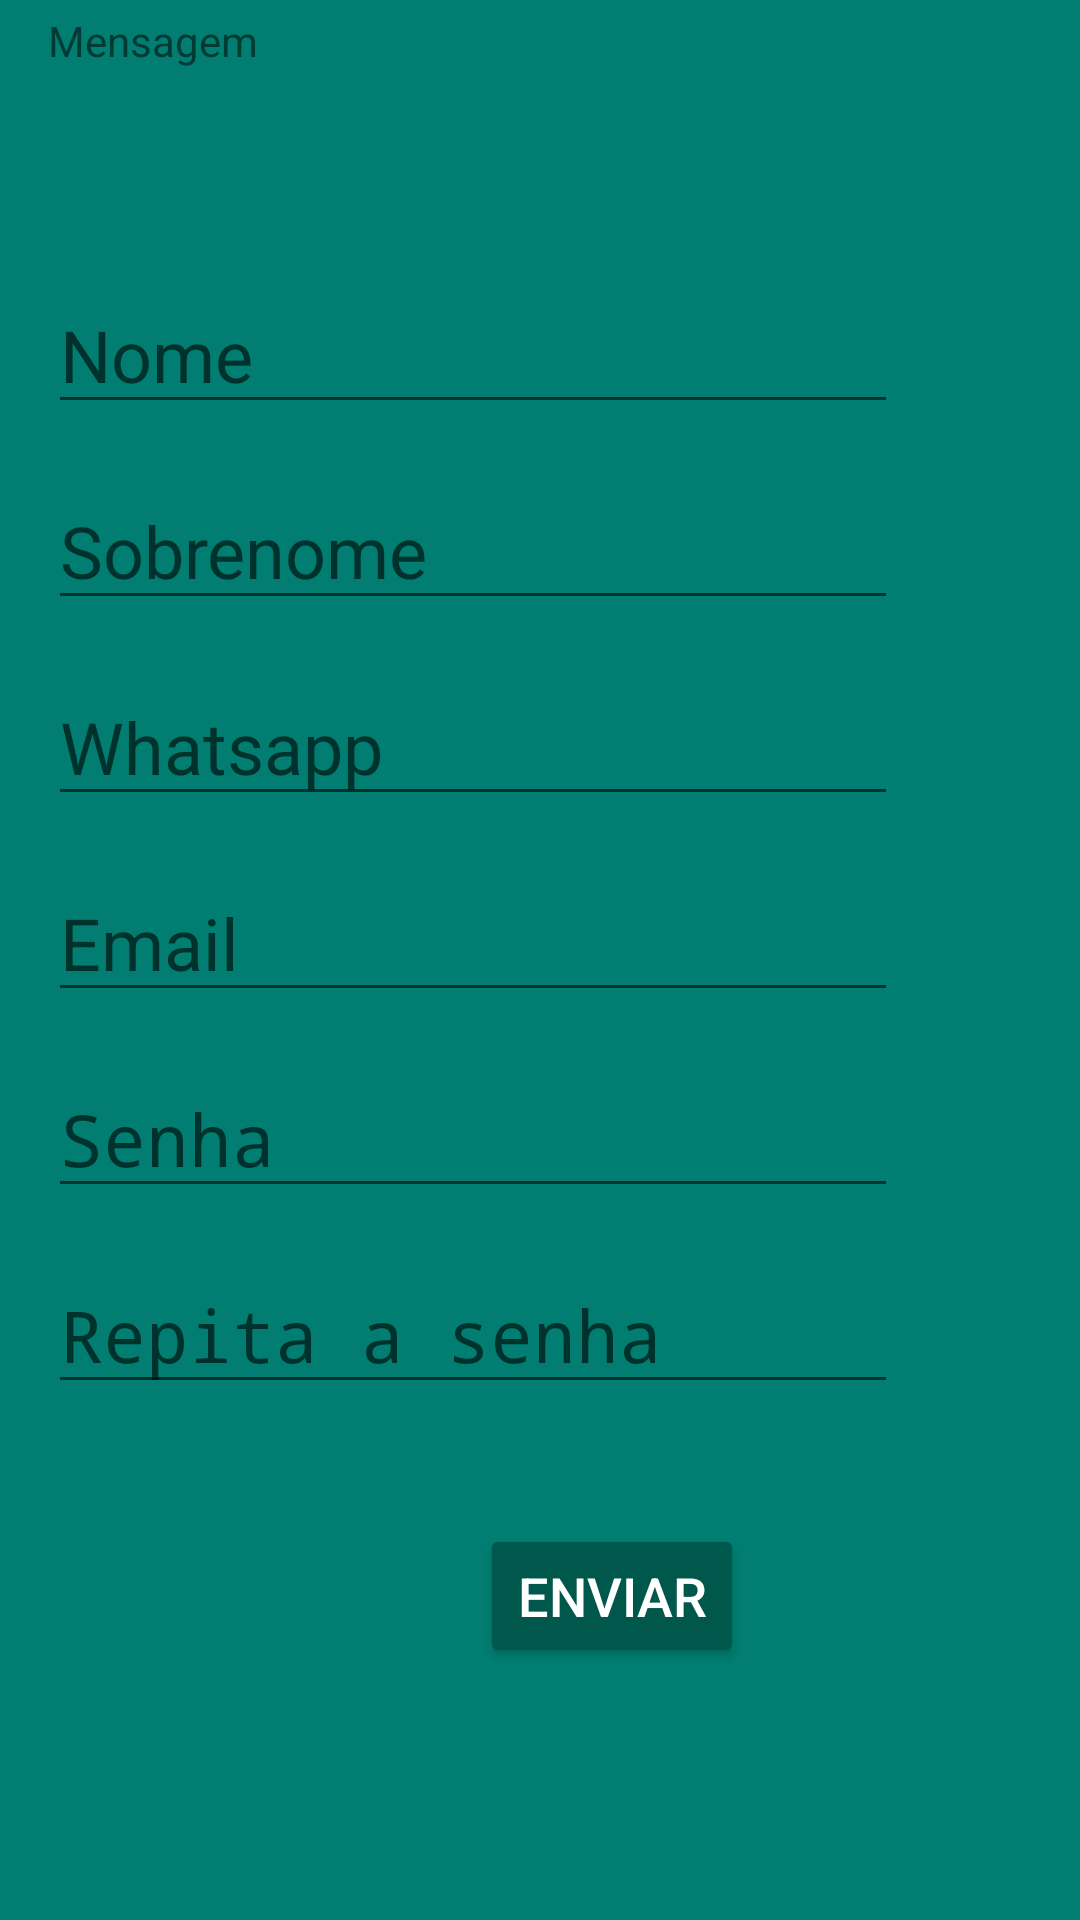

Write the Android layout XML for this screen, with the resource values it uses.
<!-- AndroidManifest.xml: application theme AppTheme -->
<!-- res/layout/content_register.xml -->
<?xml version="1.0" encoding="utf-8"?>
<android.support.constraint.ConstraintLayout xmlns:android="http://schemas.android.com/apk/res/android"
    xmlns:app="http://schemas.android.com/apk/res-auto"
    xmlns:tools="http://schemas.android.com/tools"
    android:layout_width="match_parent"
    android:layout_height="match_parent"
    android:background="@color/colorPrimary"
    android:backgroundTint="@color/colorPrimary"
    app:layout_behavior="@string/appbar_scrolling_view_behavior"
    tools:context=".RegisterActivity"
    tools:showIn="@layout/activity_register">

    <TextView
        android:id="@+id/textViewMsg"
        android:layout_width="383dp"
        android:layout_height="64dp"
        android:layout_marginStart="16dp"
        android:layout_marginTop="4dp"
        android:text="@string/text_msg"
        app:layout_constraintStart_toStartOf="parent"
        app:layout_constraintTop_toTopOf="parent" />

    <Button
        android:id="@+id/buttonAttemptReg"
        android:layout_width="wrap_content"
        android:layout_height="wrap_content"
        android:layout_marginStart="160dp"
        android:layout_marginTop="440dp"
        android:backgroundTint="@color/colorPrimaryDark"
        android:text="@string/reg_button"
        android:textColor="@android:color/white"
        android:textSize="18sp"
        app:layout_constraintStart_toStartOf="parent"
        app:layout_constraintTop_toBottomOf="@+id/textViewMsg" />


    <EditText
        android:id="@+id/editTextName"
        android:layout_width="wrap_content"
        android:layout_height="wrap_content"
        android:layout_marginStart="16dp"
        android:layout_marginTop="24dp"
        android:ems="10"
        android:hint="@string/text_name"
        android:inputType="textPersonName"
        android:textColor="@android:color/white"
        android:textSize="24sp"
        app:layout_constraintStart_toStartOf="parent"
        app:layout_constraintTop_toBottomOf="@+id/textViewMsg" />

    <EditText
        android:id="@+id/editTextSurName"
        android:layout_width="wrap_content"
        android:layout_height="wrap_content"
        android:layout_marginStart="16dp"
        android:layout_marginTop="16dp"
        android:ems="10"
        android:hint="@string/text_surname"
        android:inputType="textPersonName"
        android:textColor="@android:color/white"
        android:textSize="24sp"
        app:layout_constraintStart_toStartOf="parent"
        app:layout_constraintTop_toBottomOf="@+id/editTextName" />

    <EditText
        android:id="@+id/editTextWhatsapp"
        android:layout_width="wrap_content"
        android:layout_height="wrap_content"
        android:layout_marginStart="16dp"
        android:layout_marginTop="16dp"
        android:ems="10"
        android:hint="@string/text_phone"
        android:inputType="phone"
        android:textColor="@android:color/white"
        android:textSize="24sp"
        app:layout_constraintStart_toStartOf="parent"
        app:layout_constraintTop_toBottomOf="@+id/editTextSurName" />

    <EditText
        android:id="@+id/editTextEmail"
        android:layout_width="wrap_content"
        android:layout_height="wrap_content"
        android:layout_marginStart="16dp"
        android:layout_marginTop="16dp"
        android:ems="10"
        android:hint="@string/text_email"
        android:inputType="textEmailAddress"
        android:textColor="@android:color/white"
        android:textSize="24sp"
        app:layout_constraintStart_toStartOf="parent"
        app:layout_constraintTop_toBottomOf="@+id/editTextWhatsapp" />

    <EditText
        android:id="@+id/editTextPass"
        android:layout_width="wrap_content"
        android:layout_height="wrap_content"
        android:layout_marginStart="16dp"
        android:layout_marginTop="16dp"
        android:ems="10"
        android:hint="@string/prompt_password"
        android:inputType="textPassword"
        android:textColor="@android:color/white"
        android:textSize="24sp"
        app:layout_constraintStart_toStartOf="parent"
        app:layout_constraintTop_toBottomOf="@+id/editTextEmail" />

    <EditText
        android:id="@+id/editTextRepPass"
        android:layout_width="wrap_content"
        android:layout_height="wrap_content"
        android:layout_marginStart="16dp"
        android:layout_marginTop="16dp"
        android:ems="10"
        android:hint="@string/text_rep_pass"
        android:inputType="textPassword"
        android:textColor="@android:color/white"
        android:textSize="24sp"
        app:layout_constraintStart_toStartOf="parent"
        app:layout_constraintTop_toBottomOf="@+id/editTextPass" />
</android.support.constraint.ConstraintLayout>
<!-- res/layout/activity_register.xml (included above) -->
<?xml version="1.0" encoding="utf-8"?>
<android.support.design.widget.CoordinatorLayout xmlns:android="http://schemas.android.com/apk/res/android"
    xmlns:app="http://schemas.android.com/apk/res-auto"
    xmlns:tools="http://schemas.android.com/tools"
    android:layout_width="match_parent"
    android:layout_height="match_parent"
    tools:context=".RegisterActivity">

    <android.support.design.widget.AppBarLayout
        android:layout_width="match_parent"
        android:layout_height="wrap_content"
        android:theme="@style/AppTheme.AppBarOverlay">

        <android.support.v7.widget.Toolbar
            android:id="@+id/toolbar"
            android:layout_width="match_parent"
            android:layout_height="?attr/actionBarSize"
            android:background="@color/colorPrimaryDark"
            android:backgroundTint="@color/colorPrimaryDark"
            app:popupTheme="@style/AppTheme.PopupOverlay" />

    </android.support.design.widget.AppBarLayout>

    <include layout="@layout/content_register" />


</android.support.design.widget.CoordinatorLayout>
<!-- resources referenced by this layout -->
<resources>
  <color name="colorPrimary">#017E71</color>
  <color name="colorPrimaryDark">#00574B</color>
  <string name="prompt_password">Senha</string>
  <string name="reg_button">Enviar</string>
  <string name="text_email">Email</string>
  <string name="text_msg">Mensagem</string>
  <string name="text_name">Nome</string>
  <string name="text_phone">Whatsapp</string>
  <string name="text_rep_pass">Repita a senha</string>
  <string name="text_surname">Sobrenome</string>
  <style name="AppTheme.AppBarOverlay" parent="ThemeOverlay.AppCompat.Dark.ActionBar" />
  <style name="AppTheme.PopupOverlay" parent="ThemeOverlay.AppCompat.Light" />
  <style name="AppTheme" parent="Theme.AppCompat.Light.DarkActionBar">
          
          <item name="colorPrimary">@color/colorPrimary</item>
          <item name="colorPrimaryDark">@color/colorPrimaryDark</item>
          <item name="colorAccent">@color/colorAccent</item>
      </style>
  <color name="colorAccent">#D81B60</color>
</resources>
